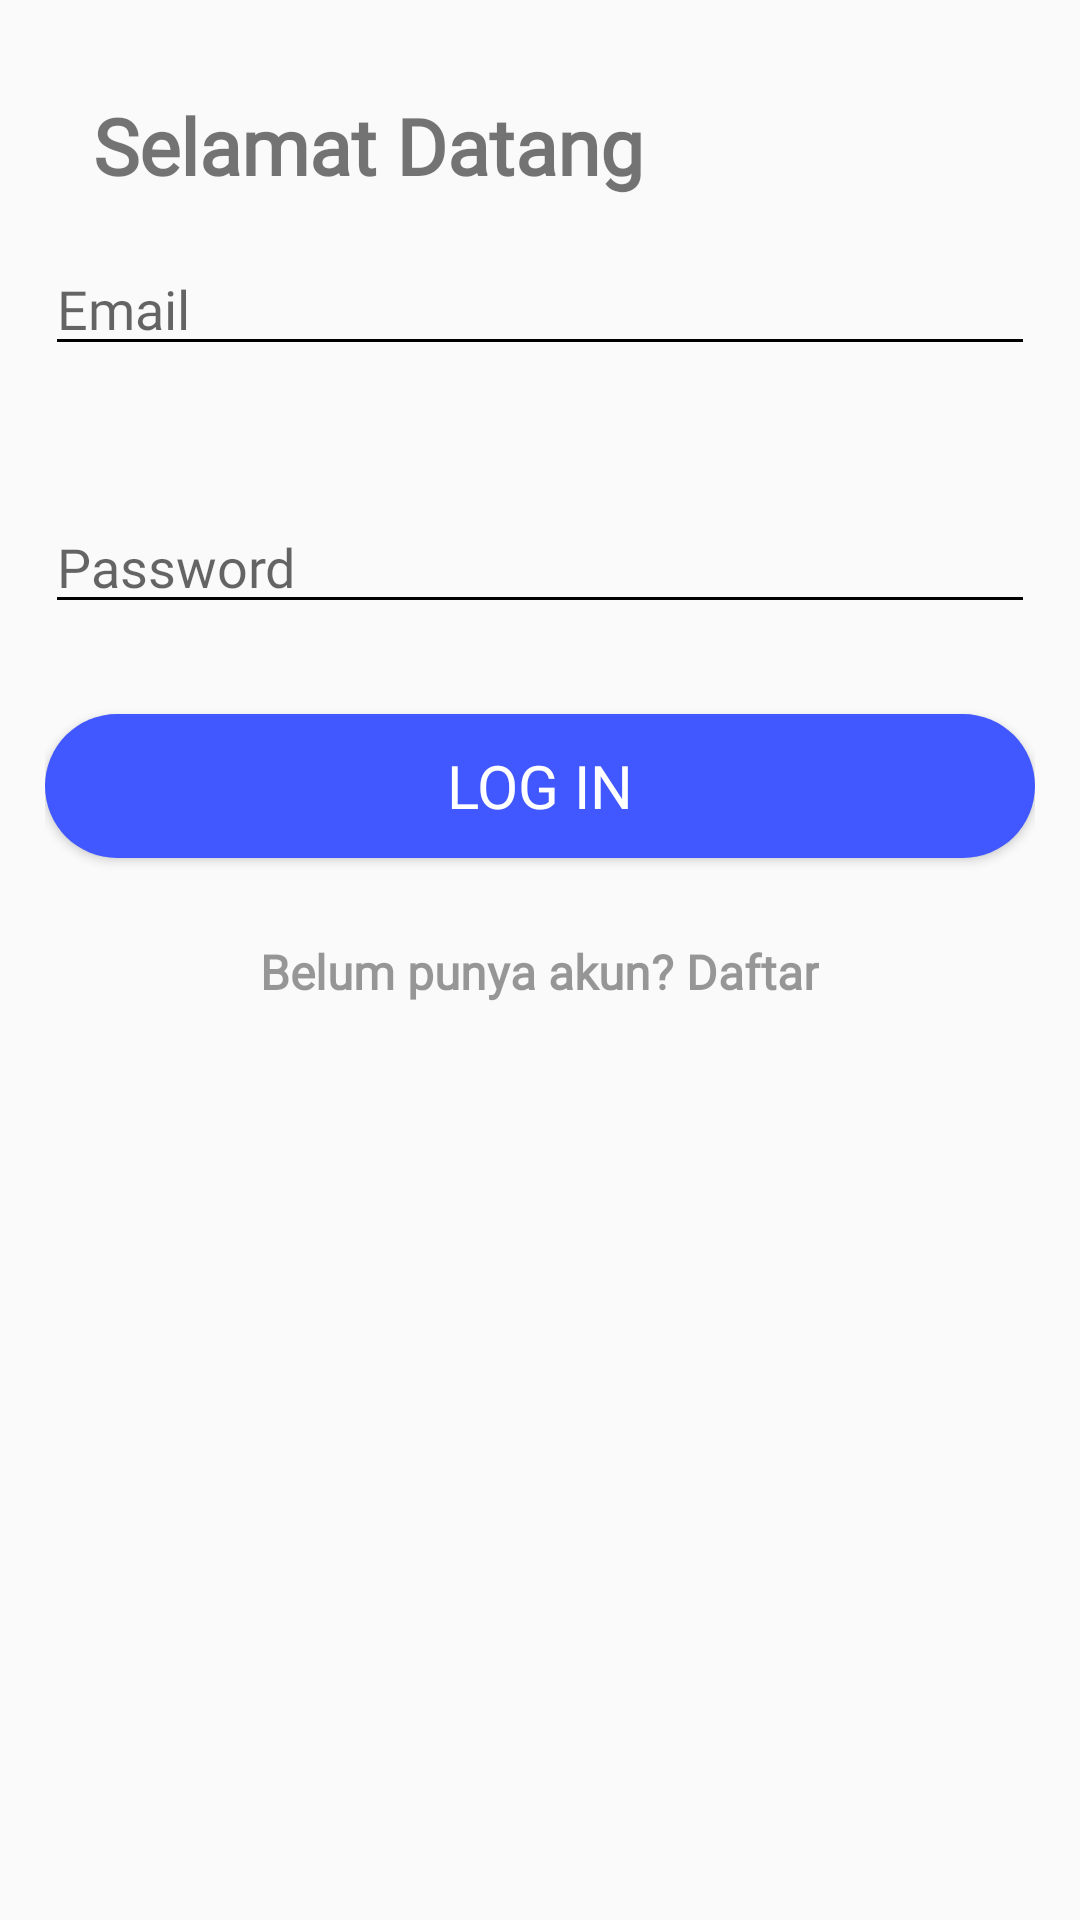

The Android layout XML behind this screen, and the referenced resources:
<!-- AndroidManifest.xml: application theme AppTheme -->
<!-- res/layout/activity_login.xml -->
<?xml version="1.0" encoding="utf-8"?>
<RelativeLayout xmlns:android="http://schemas.android.com/apk/res/android"
    xmlns:app="http://schemas.android.com/apk/res-auto"
    xmlns:tools="http://schemas.android.com/tools"
    android:layout_gravity="center"
    android:orientation="vertical"
    android:layout_width="match_parent"
    android:layout_height="match_parent"
    android:padding="15dp"
    tools:context=".Login">

    <TextView
        android:fontFamily="@font/overpass"
        android:layout_alignParentLeft="true"
        android:text="Selamat Datang"
        android:textSize="26sp"
        android:textStyle="bold"
        android:gravity="left"
        android:padding="16dp"
        android:layout_width="match_parent"
        android:layout_height="wrap_content"/>


    <ProgressBar
        android:id="@+id/progressBar"
        android:layout_width="wrap_content"
        android:layout_height="wrap_content"
        android:layout_above="@+id/btn_login"
        android:layout_alignParentStart="true"
        android:layout_alignParentEnd="true"
        android:visibility="gone" />

    <Button
        android:fontFamily="@font/overpass"
        android:layout_width="match_parent"
        android:layout_height="wrap_content"
        android:layout_centerHorizontal="true"
        android:layout_marginTop="55dp"
        android:background="@drawable/btn_add_to"
        android:textColor="@color/white"
        android:textSize="20dp"
        android:id="@+id/btn_login"
        android:layout_alignParentBottom="true"
        android:layout_marginBottom="339dp"
        android:text="Log In" />

    <com.google.android.material.textfield.TextInputEditText
        android:fontFamily="@font/overpass"
        android:id="@+id/password"
        android:inputType="textPassword"
        android:textColor="@color/black"
        android:backgroundTint="@color/black"
        android:layout_width="match_parent"
        android:layout_height="wrap_content"
        android:layout_alignParentBottom="true"
        android:layout_marginBottom="417dp"
        android:hint="Password" />

    <com.google.android.material.textfield.TextInputEditText
        android:fontFamily="@font/overpass"
        android:id="@+id/email"
        android:textColor="@color/black"
        android:backgroundTint="@color/black"
        android:layout_width="match_parent"
        android:layout_height="wrap_content"
        android:layout_alignParentBottom="true"
        android:layout_marginBottom="503dp"
        android:hint="Email" />

    <TextView
        android:fontFamily="@font/overpass"
        android:layout_width="wrap_content"
        android:layout_height="wrap_content"
        android:layout_centerHorizontal="true"
        android:layout_marginTop="110dp"
        android:text="Belum punya akun? Daftar"
        android:textColor="@color/primary_opacity"
        android:textSize="16sp"
        android:textStyle="bold"
        android:gravity="center"
        android:id="@+id/registerNow"
        android:layout_alignBottom="@+id/btn_login"
        android:layout_marginBottom="-49dp" />

</RelativeLayout>
<!-- resources referenced by this layout -->
<resources>
  <color name="black">#FF000000</color>
  <color name="primary_opacity">#66000000</color>
  <color name="white">#FFFFFFFF</color>
  <!-- drawable btn_add_to (drawable) -->
  <?xml version="1.0" encoding="utf-8"?>
  <shape xmlns:android="http://schemas.android.com/apk/res/android">
      <solid android:color="@color/primary"/>
  
      <corners android:radius="26dp"/>
      <padding android:left="0dp" android:top="0dp" android:right="0dp" android:bottom="0dp" />
  </shape>
  <style name="AppTheme" parent="Theme.AppCompat.Light.NoActionBar">
  		<item name="colorPrimary">@color/colorPrimary</item>
  		<item name="colorPrimaryDark">@color/colorPrimaryDark</item>
  		<item name="colorAccent">@color/colorAccent</item>
  	</style>
  <color name="primary">#4157FF</color>
  <color name="colorPrimary">#008577</color>
  <color name="colorPrimaryDark">#00574B</color>
  <color name="colorAccent">#D81B60</color>
</resources>
